Dataset: data (GitHub, PLCnext/RockPaperScissors). Classes: blank, paper, rock, scissors.

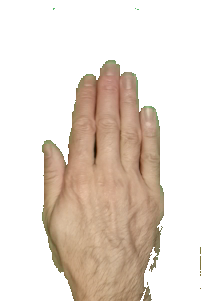
Label: paper

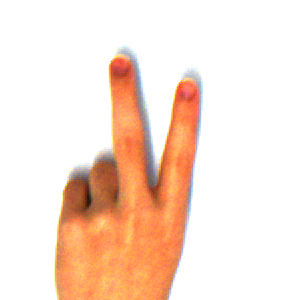
Label: scissors

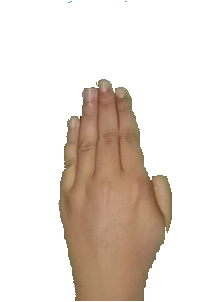
Label: paper

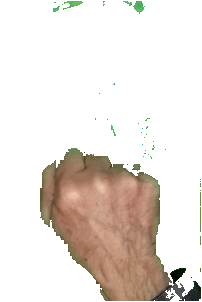
Label: rock

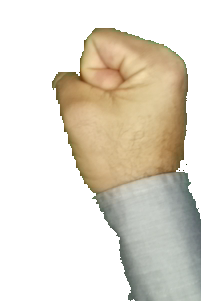
Label: rock

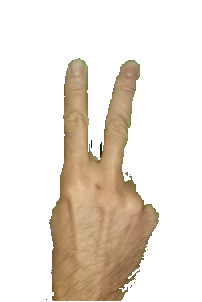
Label: scissors
